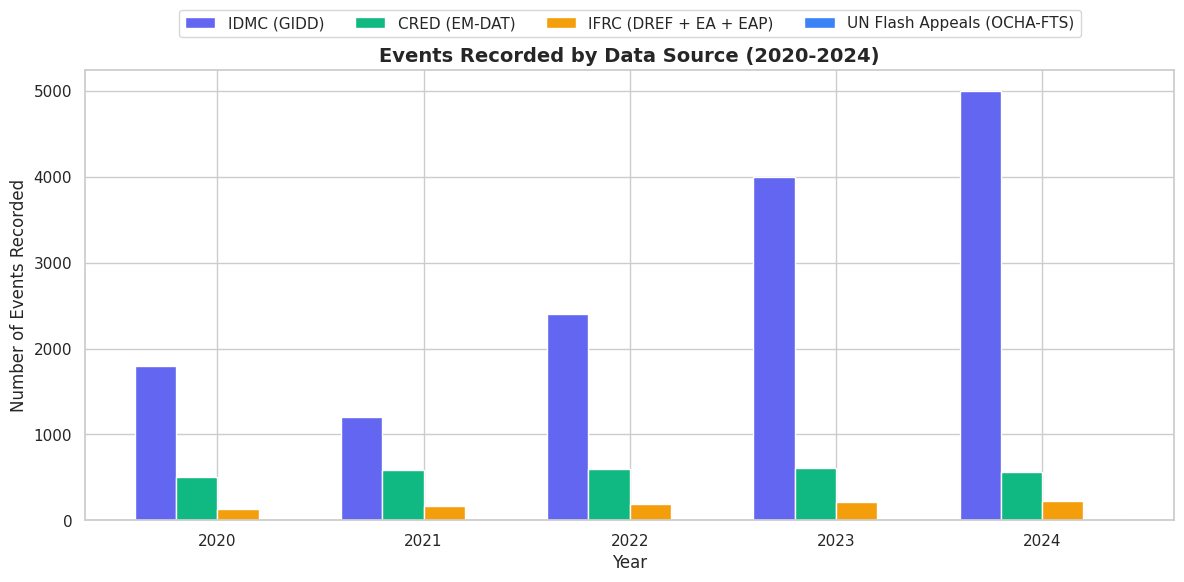
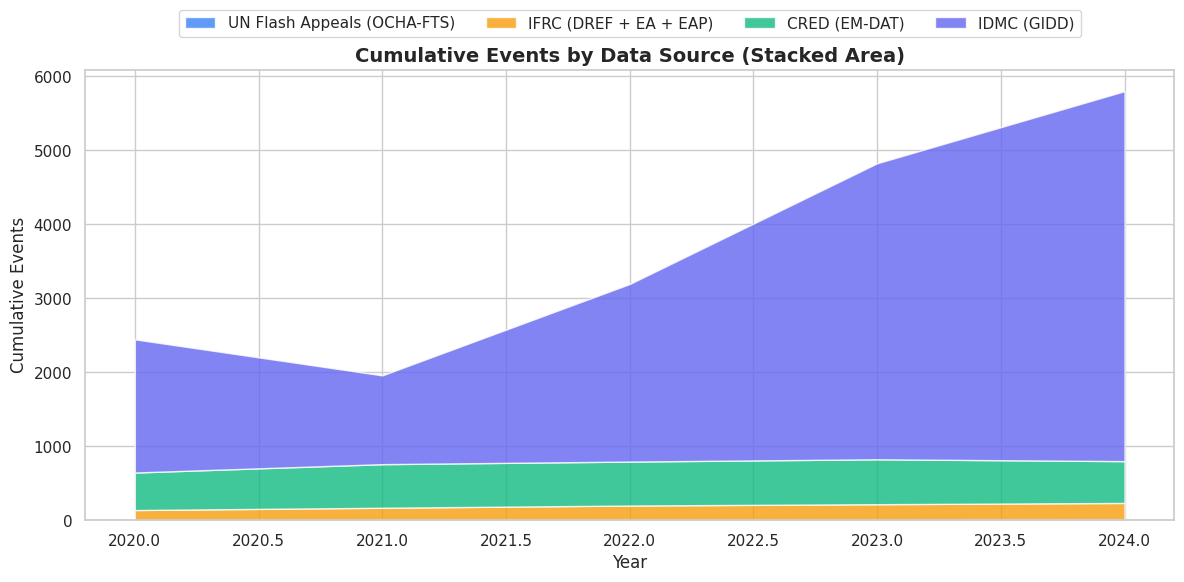
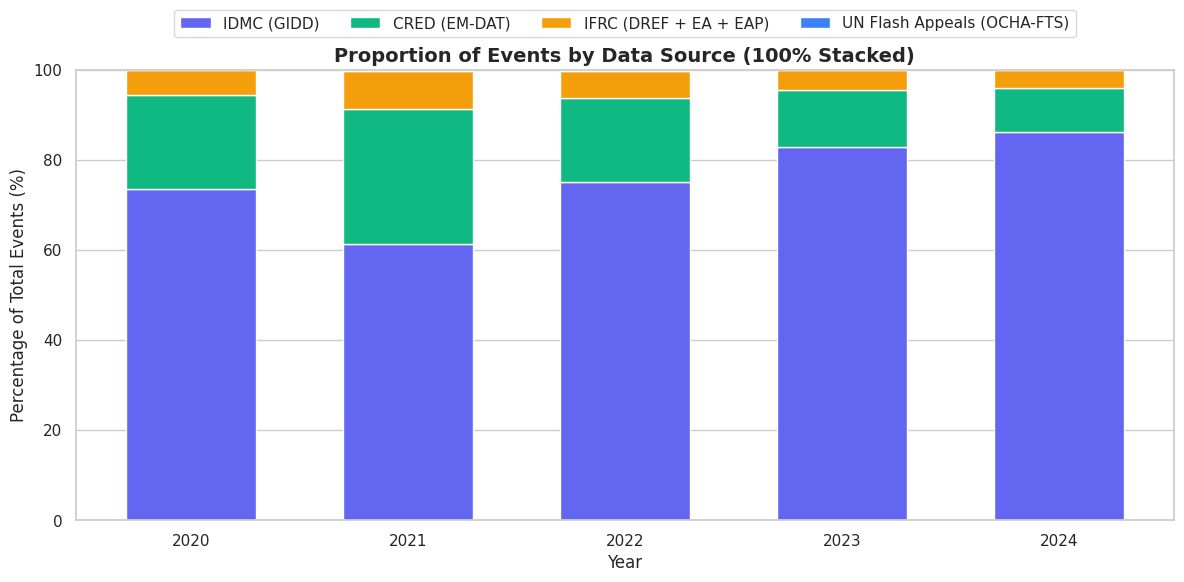
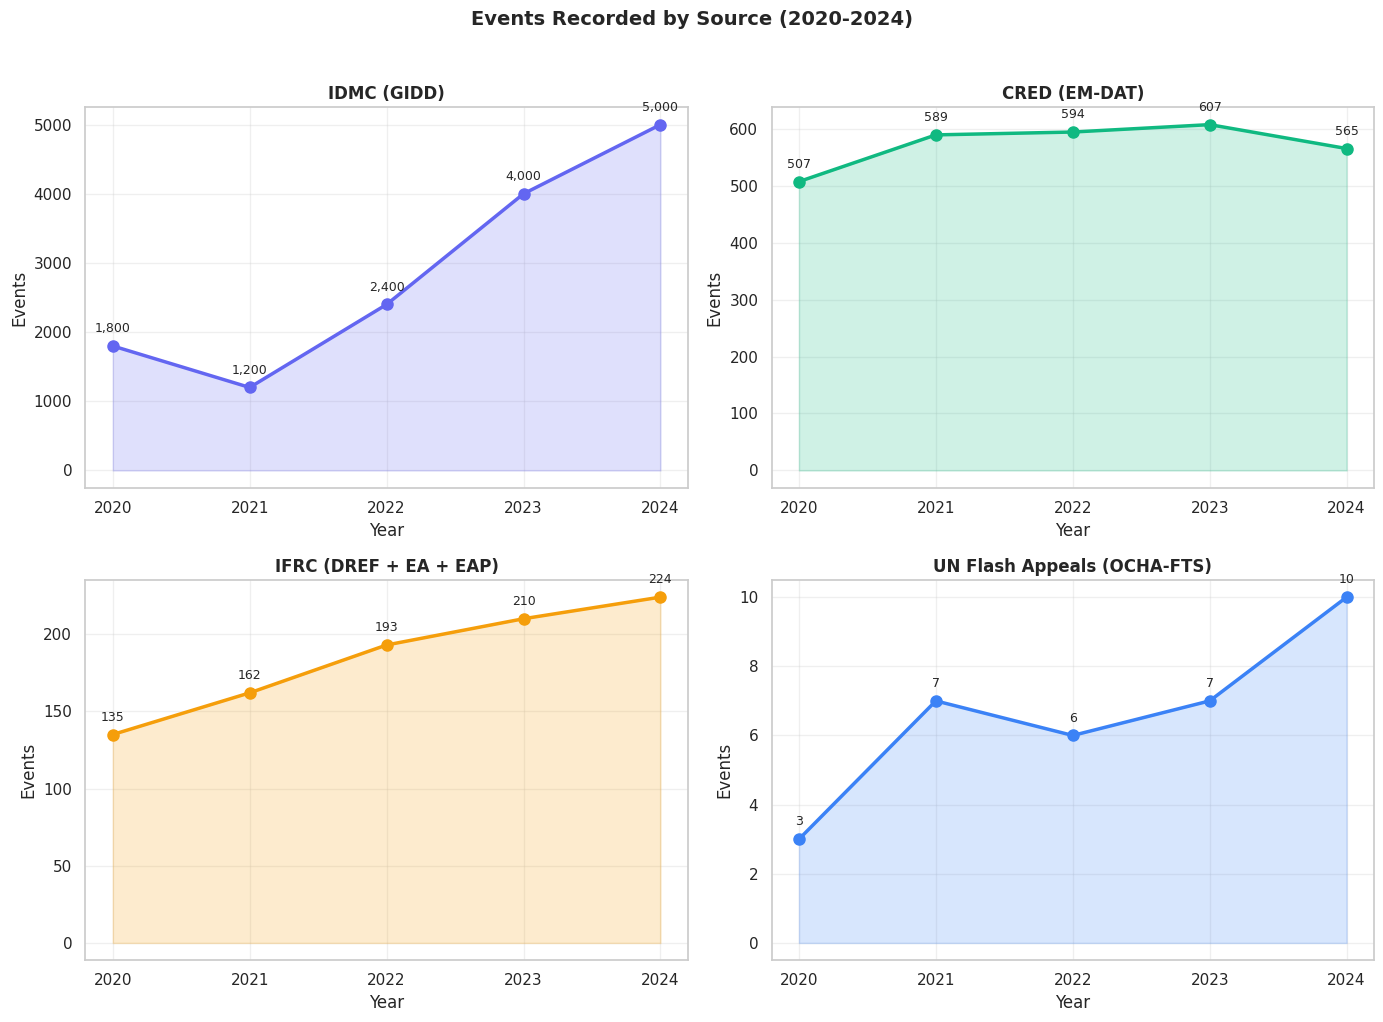
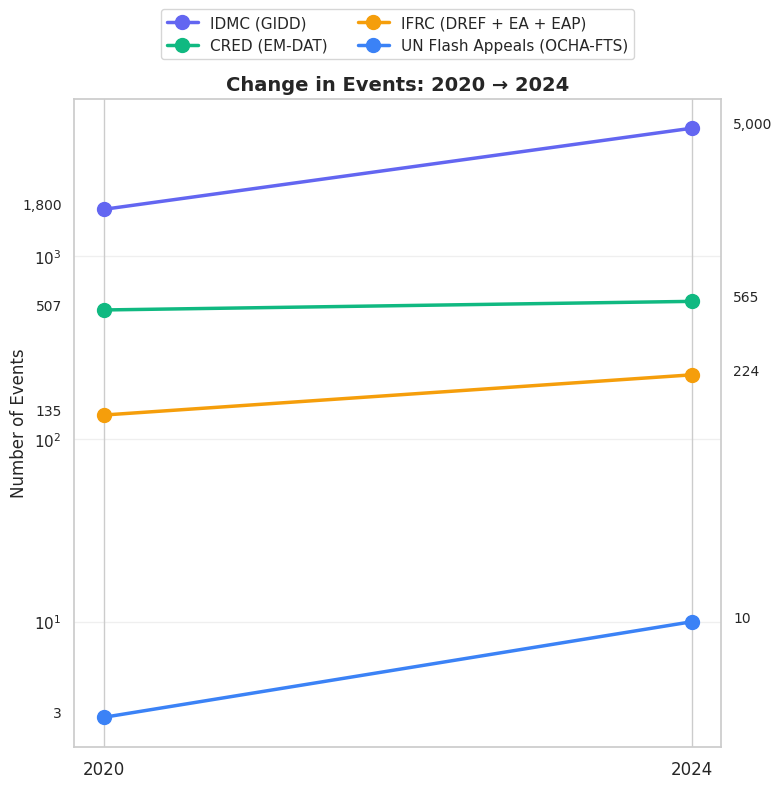
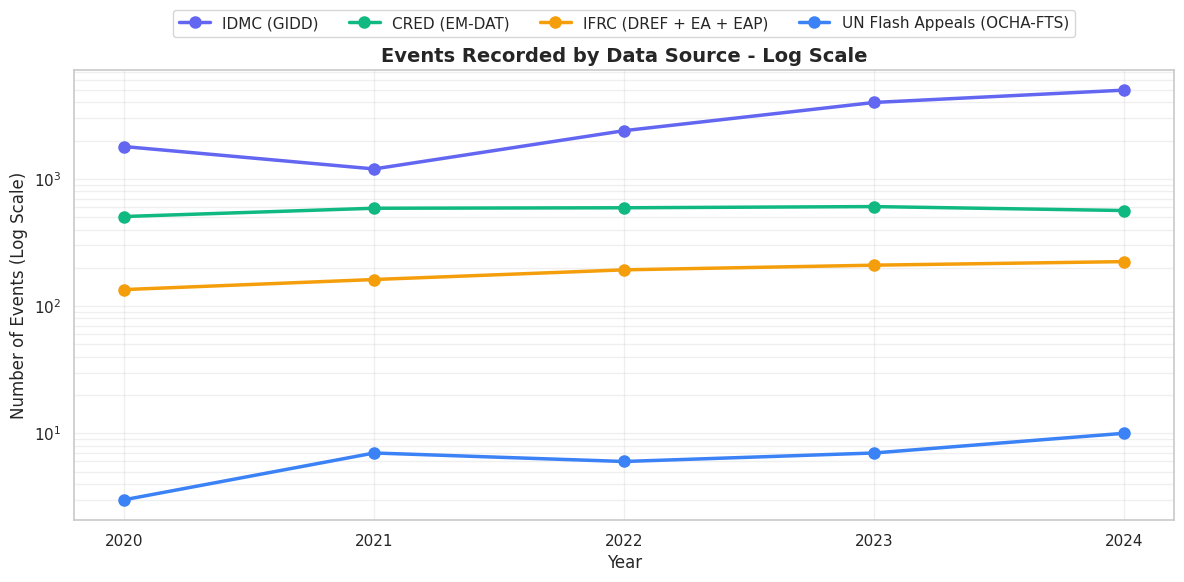

Write the Python code that produced these figures, in order.
# events_visualization.py
# Multi-Source Events Data Visualization with Seaborn
# Compares: IDMC (GIDD), CRED (EM-DAT), IFRC (DREF+EA+EAP), UN Flash Appeals

import pandas as pd
import numpy as np
import matplotlib.pyplot as plt
import seaborn as sns

# ============================================================
# DATA
# ============================================================
data = {
    'Year': [2020, 2021, 2022, 2023, 2024],
    'IDMC (GIDD)': [1800, 1200, 2400, 4000, 5000],
    'CRED (EM-DAT)': [507, 589, 594, 607, 565],
    'IFRC (DREF + EA + EAP)': [135, 162, 193, 210, 224],
    'UN Flash Appeals (OCHA-FTS)': [3, 7, 6, 7, 10]
}

df = pd.DataFrame(data)

# Melt for seaborn (long format)
df_long = df.melt(id_vars=['Year'], var_name='Source', value_name='Events')

# Set style
sns.set_theme(style="whitegrid", palette="deep")

# Color palette for sources (pleasant, accessible colors)
colors = {
    'IDMC (GIDD)': '#6366F1',              # Indigo - pleasant purple-blue
    'CRED (EM-DAT)': '#10B981',             # Emerald green
    'IFRC (DREF + EA + EAP)': '#F59E0B',    # Amber/Orange
    'UN Flash Appeals (OCHA-FTS)': '#3B82F6' # Sky blue
}


# ============================================================
# 1. GROUPED BAR CHART (Linear Scale)
# ============================================================
def plot_grouped_bar():
    fig, ax = plt.subplots(figsize=(12, 6))
    
    bar_width = 0.2
    years = df['Year'].values
    x = np.arange(len(years))
    
    sources = ['IDMC (GIDD)', 'CRED (EM-DAT)', 'IFRC (DREF + EA + EAP)', 'UN Flash Appeals (OCHA-FTS)']
    
    for i, source in enumerate(sources):
        ax.bar(x + i * bar_width, df[source], bar_width, 
               label=source, color=colors[source], edgecolor='white')
    
    ax.set_xlabel('Year', fontsize=12)
    ax.set_ylabel('Number of Events Recorded', fontsize=12)
    ax.set_title('Events Recorded by Data Source (2020-2024)', fontsize=14, fontweight='bold')
    ax.set_xticks(x + bar_width * 1.5)
    ax.set_xticklabels(years)
    ax.legend(loc='upper center', bbox_to_anchor=(0.5, 1.15), ncol=4, frameon=True)
    
    plt.tight_layout()
    plt.savefig('events_grouped_bar.png', dpi=150, bbox_inches='tight')
    plt.show()
    print("Saved: events_grouped_bar.png")


# ============================================================
# 2. STACKED AREA CHART (Cumulative Trends)
# ============================================================
def plot_stacked_area():
    fig, ax = plt.subplots(figsize=(12, 6))
    
    sources = ['UN Flash Appeals (OCHA-FTS)', 'IFRC (DREF + EA + EAP)', 'CRED (EM-DAT)', 'IDMC (GIDD)']
    color_list = [colors[s] for s in sources]
    
    ax.stackplot(df['Year'], 
                 [df[s] for s in sources],
                 labels=sources,
                 colors=color_list,
                 alpha=0.8)
    
    ax.set_xlabel('Year', fontsize=12)
    ax.set_ylabel('Cumulative Events', fontsize=12)
    ax.set_title('Cumulative Events by Data Source (Stacked Area)', fontsize=14, fontweight='bold')
    ax.legend(loc='upper center', bbox_to_anchor=(0.5, 1.15), ncol=4, frameon=True)
    
    plt.tight_layout()
    plt.savefig('events_stacked_area.png', dpi=150, bbox_inches='tight')
    plt.show()
    print("Saved: events_stacked_area.png")


# ============================================================
# 3. NORMALIZED 100% STACKED BAR (Proportions)
# ============================================================
def plot_normalized_stacked():
    fig, ax = plt.subplots(figsize=(12, 6))
    
    sources = ['IDMC (GIDD)', 'CRED (EM-DAT)', 'IFRC (DREF + EA + EAP)', 'UN Flash Appeals (OCHA-FTS)']
    
    # Calculate percentages
    df_pct = df.copy()
    totals = df_pct[sources].sum(axis=1)
    for source in sources:
        df_pct[source] = (df_pct[source] / totals) * 100
    
    bottom = np.zeros(len(df['Year']))
    
    for source in sources:
        ax.bar(df['Year'], df_pct[source], bottom=bottom, 
               label=source, color=colors[source], edgecolor='white', width=0.6)
        bottom += df_pct[source].values
    
    ax.set_xlabel('Year', fontsize=12)
    ax.set_ylabel('Percentage of Total Events (%)', fontsize=12)
    ax.set_title('Proportion of Events by Data Source (100% Stacked)', fontsize=14, fontweight='bold')
    ax.legend(loc='upper center', bbox_to_anchor=(0.5, 1.15), ncol=4, frameon=True)
    ax.set_ylim(0, 100)
    
    plt.tight_layout()
    plt.savefig('events_normalized_stacked.png', dpi=150, bbox_inches='tight')
    plt.show()
    print("Saved: events_normalized_stacked.png")


# ============================================================
# 4. SMALL MULTIPLES (Faceted Line Charts)
# ============================================================
def plot_small_multiples():
    fig, axes = plt.subplots(2, 2, figsize=(14, 10))
    axes = axes.flatten()
    
    sources = ['IDMC (GIDD)', 'CRED (EM-DAT)', 'IFRC (DREF + EA + EAP)', 'UN Flash Appeals (OCHA-FTS)']
    
    for i, source in enumerate(sources):
        ax = axes[i]
        ax.plot(df['Year'], df[source], marker='o', linewidth=2.5, 
                markersize=8, color=colors[source])
        ax.fill_between(df['Year'], df[source], alpha=0.2, color=colors[source])
        
        ax.set_title(source, fontsize=12, fontweight='bold')
        ax.set_xlabel('Year')
        ax.set_ylabel('Events')
        ax.set_xticks(df['Year'])
        
        # Add value labels
        for x, y in zip(df['Year'], df[source]):
            ax.annotate(f'{y:,}', (x, y), textcoords="offset points", 
                       xytext=(0, 10), ha='center', fontsize=9)
        
        ax.grid(True, alpha=0.3)
    
    plt.suptitle('Events Recorded by Source (2020-2024)', fontsize=14, fontweight='bold', y=1.02)
    plt.tight_layout()
    plt.savefig('events_small_multiples.png', dpi=150, bbox_inches='tight')
    plt.show()
    print("Saved: events_small_multiples.png")


# ============================================================
# 5. SLOPE CHART (2020 vs 2024 Comparison)
# ============================================================
def plot_slope_chart():
    fig, ax = plt.subplots(figsize=(8, 8))
    
    sources = ['IDMC (GIDD)', 'CRED (EM-DAT)', 'IFRC (DREF + EA + EAP)', 'UN Flash Appeals (OCHA-FTS)']
    
    for source in sources:
        start = df[df['Year'] == 2020][source].values[0]
        end = df[df['Year'] == 2024][source].values[0]
        
        ax.plot([0, 1], [start, end], marker='o', linewidth=2.5, 
                markersize=10, color=colors[source], label=source)
        
        # Labels
        ax.annotate(f'{start:,}', (0, start), textcoords="offset points", 
                   xytext=(-30, 0), ha='right', fontsize=10)
        ax.annotate(f'{end:,}', (1, end), textcoords="offset points", 
                   xytext=(30, 0), ha='left', fontsize=10)
    
    ax.set_xticks([0, 1])
    ax.set_xticklabels(['2020', '2024'], fontsize=12)
    ax.set_ylabel('Number of Events', fontsize=12)
    ax.set_title('Change in Events: 2020 → 2024', fontsize=14, fontweight='bold')
    ax.set_yscale('log')
    ax.legend(loc='upper center', bbox_to_anchor=(0.5, 1.15), ncol=2, frameon=True)
    ax.grid(True, alpha=0.3, axis='y')
    
    plt.tight_layout()
    plt.savefig('events_slope_chart.png', dpi=150, bbox_inches='tight')
    plt.show()
    print("Saved: events_slope_chart.png")


# ============================================================
# 6. LINE CHART WITH LOG SCALE (Similar to Original)
# ============================================================
def plot_log_line():
    fig, ax = plt.subplots(figsize=(12, 6))
    
    sources = ['IDMC (GIDD)', 'CRED (EM-DAT)', 'IFRC (DREF + EA + EAP)', 'UN Flash Appeals (OCHA-FTS)']
    
    for source in sources:
        ax.plot(df['Year'], df[source], marker='o', linewidth=2.5, 
                markersize=8, color=colors[source], label=source)
    
    ax.set_yscale('log')
    ax.set_xlabel('Year', fontsize=12)
    ax.set_ylabel('Number of Events (Log Scale)', fontsize=12)
    ax.set_title('Events Recorded by Data Source - Log Scale', fontsize=14, fontweight='bold')
    ax.set_xticks(df['Year'])
    ax.legend(loc='upper center', bbox_to_anchor=(0.5, 1.15), ncol=4, frameon=True)
    ax.grid(True, alpha=0.3, which='both')
    
    plt.tight_layout()
    plt.savefig('events_log_line.png', dpi=150, bbox_inches='tight')
    plt.show()
    print("Saved: events_log_line.png")


# ============================================================
# MAIN EXECUTION
# ============================================================
if __name__ == "__main__":
    print("=" * 60)
    print("MULTI-SOURCE EVENTS VISUALIZATION")
    print("=" * 60)
    print("\nData Sources:")
    print(df.to_string(index=False))
    
    print("\n" + "-" * 60)
    print("Generating visualizations...\n")
    
    print("\n1. Grouped Bar Chart (Linear Scale)")
    plot_grouped_bar()
    
    print("\n2. Stacked Area Chart")
    plot_stacked_area()
    
    print("\n3. Normalized 100% Stacked Bar")
    plot_normalized_stacked()
    
    print("\n4. Small Multiples (Faceted)")
    plot_small_multiples()
    
    print("\n5. Slope Chart (2020 vs 2024)")
    plot_slope_chart()
    
    print("\n6. Log Scale Line Chart")
    plot_log_line()
    
    print("\n" + "=" * 60)
    print("✓ All visualizations generated and saved!")
    print("=" * 60)
